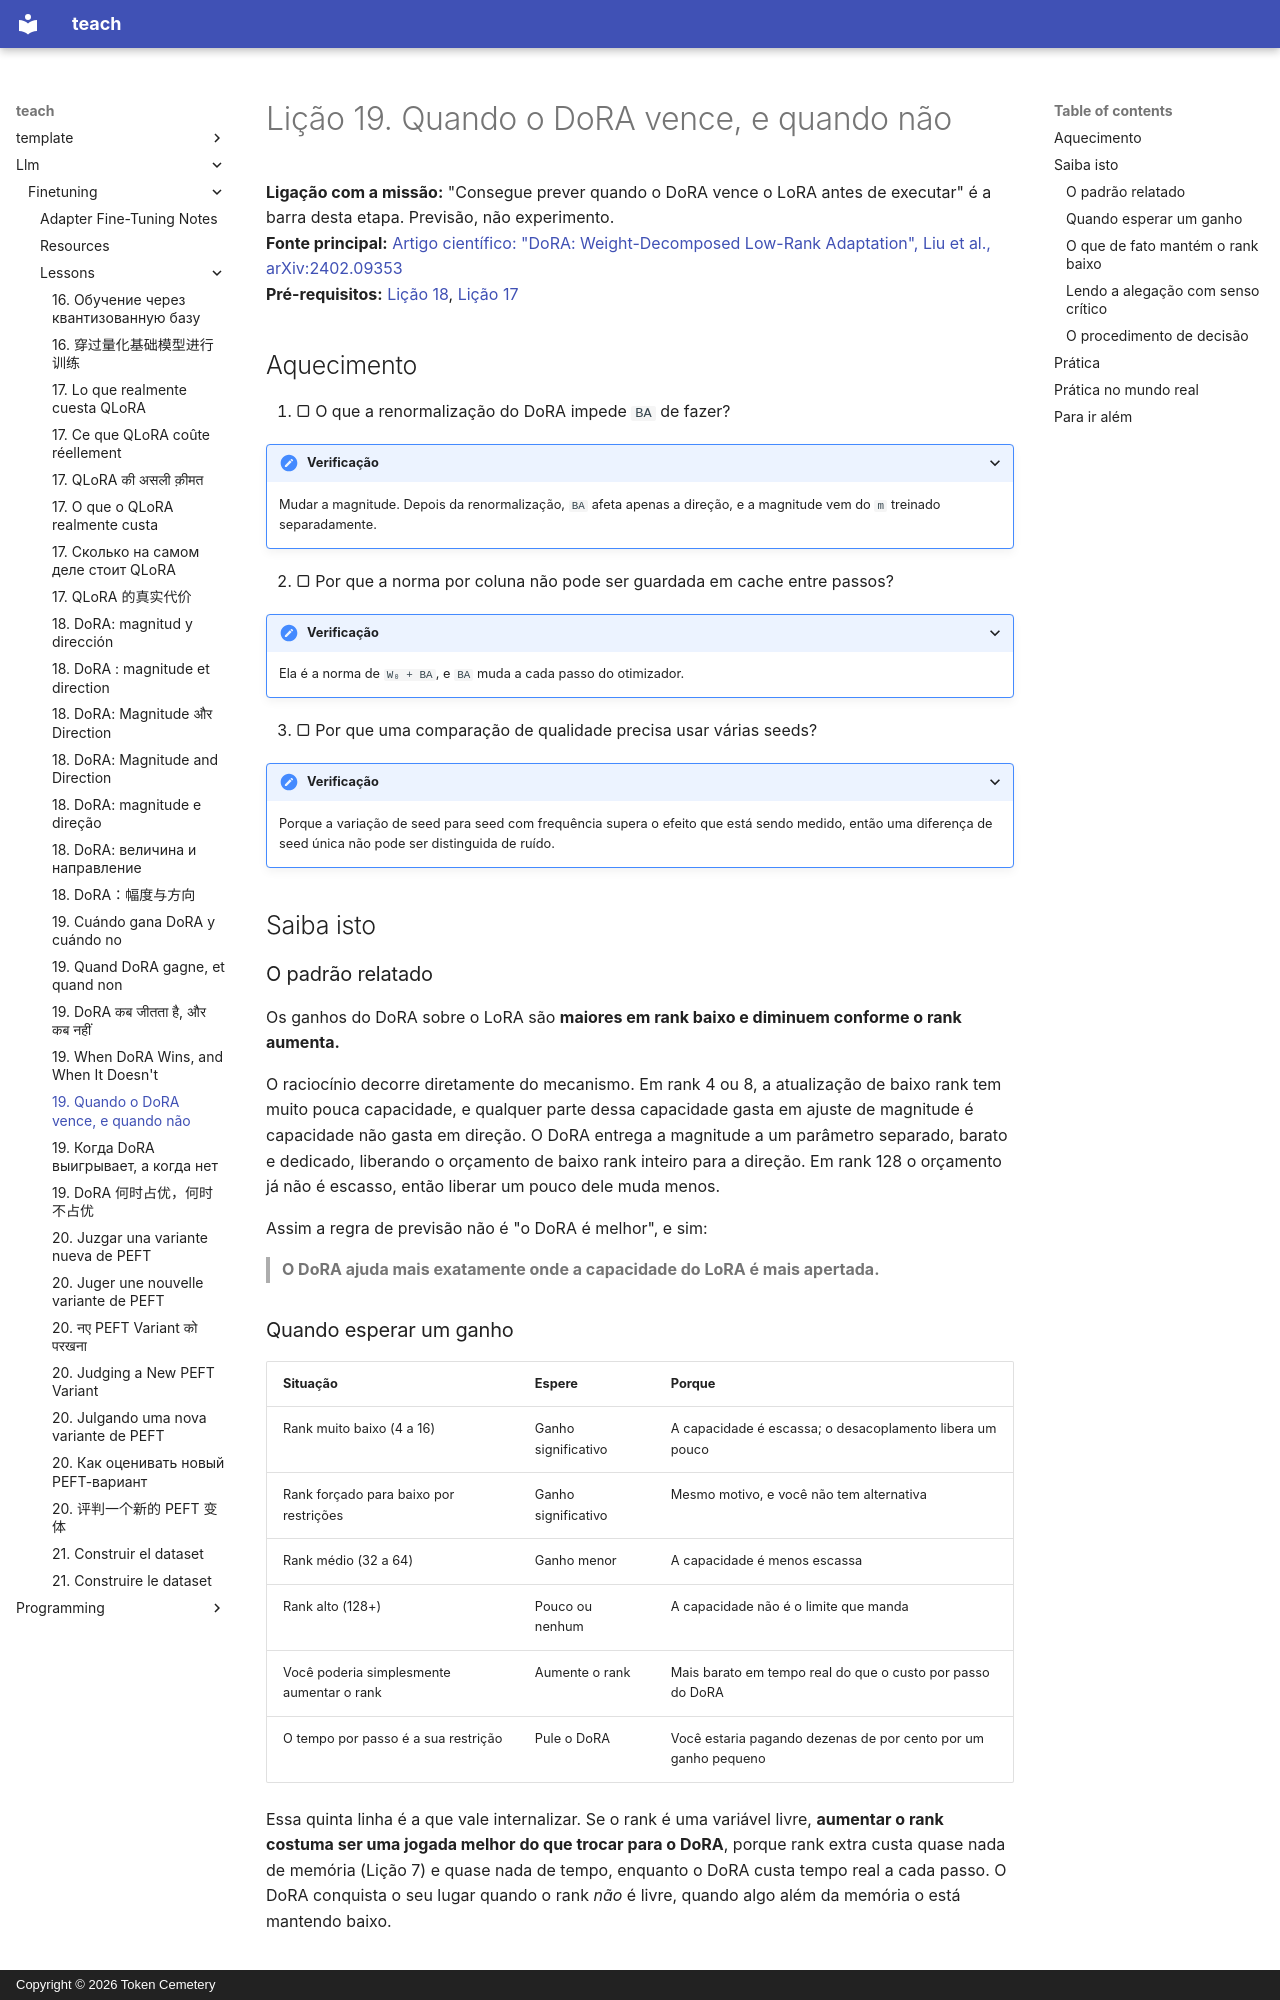

repository: TokenCemetery/teach · page: llm/finetuning/lessons/0019-when-dora-wins.pt/index.html · generator: mkdocs · copyright: Copyright © 2026 Token Cemetery

---
title: "19. Quando o DoRA vence, e quando não"
description: "Prever o ganho antes de executar"
type: lesson
---

# Lição 19. Quando o DoRA vence, e quando não

**Ligação com a missão:** "Consegue prever quando o DoRA vence o LoRA antes de executar" é a barra desta etapa. Previsão, não experimento.
**Fonte principal:** [Artigo científico: "DoRA: Weight-Decomposed Low-Rank Adaptation", Liu et al., arXiv:2402.09353](https://arxiv.org/abs/2402.09353)
**Pré-requisitos:** [Lição 18](0018-dora-magnitude-and-direction.md), [Lição 17](0017-what-qlora-costs.md)

## Aquecimento

1. ▢ O que a renormalização do DoRA impede `BA` de fazer?

<details markdown="1"><summary>Verificação</summary>

Mudar a magnitude. Depois da renormalização, `BA` afeta apenas a direção, e a magnitude vem do `m` treinado separadamente.

</details>

2. ▢ Por que a norma por coluna não pode ser guardada em cache entre passos?

<details markdown="1"><summary>Verificação</summary>

Ela é a norma de `W₀ + BA`, e `BA` muda a cada passo do otimizador.

</details>

3. ▢ Por que uma comparação de qualidade precisa usar várias seeds?

<details markdown="1"><summary>Verificação</summary>

Porque a variação de seed para seed com frequência supera o efeito que está sendo medido, então uma diferença de seed única não pode ser distinguida de ruído.

</details>

## Saiba isto

### O padrão relatado

Os ganhos do DoRA sobre o LoRA são **maiores em rank baixo e diminuem conforme o rank aumenta.**

O raciocínio decorre diretamente do mecanismo. Em rank 4 ou 8, a atualização de baixo rank tem muito pouca capacidade, e qualquer parte dessa capacidade gasta em ajuste de magnitude é capacidade não gasta em direção. O DoRA entrega a magnitude a um parâmetro separado, barato e dedicado, liberando o orçamento de baixo rank inteiro para a direção. Em rank 128 o orçamento já não é escasso, então liberar um pouco dele muda menos.

Assim a regra de previsão não é "o DoRA é melhor", e sim:

> **O DoRA ajuda mais exatamente onde a capacidade do LoRA é mais apertada.**

### Quando esperar um ganho

| Situação | Espere | Porque |
|---|---|---|
| Rank muito baixo (4 a 16) | Ganho significativo | A capacidade é escassa; o desacoplamento libera um pouco |
| Rank forçado para baixo por restrições | Ganho significativo | Mesmo motivo, e você não tem alternativa |
| Rank médio (32 a 64) | Ganho menor | A capacidade é menos escassa |
| Rank alto (128+) | Pouco ou nenhum | A capacidade não é o limite que manda |
| Você poderia simplesmente aumentar o rank | Aumente o rank | Mais barato em tempo real do que o custo por passo do DoRA |
| O tempo por passo é a sua restrição | Pule o DoRA | Você estaria pagando dezenas de por cento por um ganho pequeno |

Essa quinta linha é a que vale internalizar. Se o rank é uma variável livre, **aumentar o rank costuma ser uma jogada melhor do que trocar para o DoRA**, porque rank extra custa quase nada de memória (Lição 7) e quase nada de tempo, enquanto o DoRA custa tempo real a cada passo. O DoRA conquista o seu lugar quando o rank *não* é livre, quando algo além da memória o está mantendo baixo.
